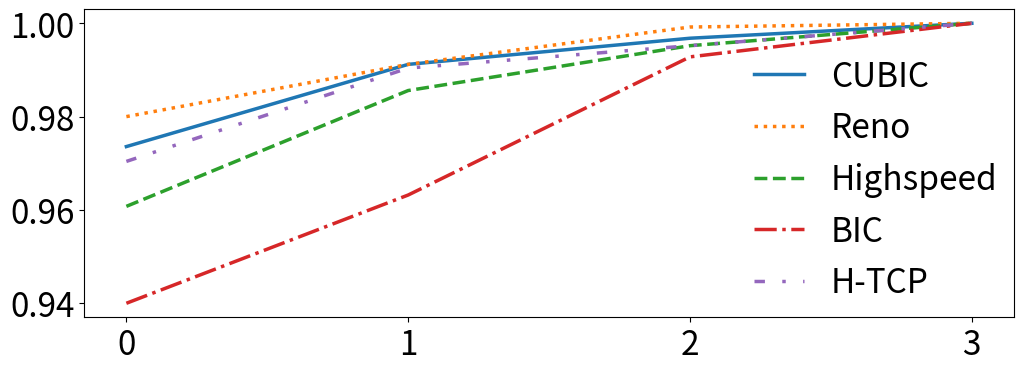

Recreate this plot in Python.
import numpy as np
import pandas as pd

# mpl params reference
import matplotlib.pyplot as plt
import matplotlib as mpl

textsize = 24
params = {
    "axes.labelsize": textsize,
    "font.size": textsize,
    "legend.fontsize": textsize,
    "legend.handlelength": 1.5,
    "legend.numpoints": 1,
    "xtick.labelsize": textsize,
    "ytick.labelsize": textsize,
    "lines.linewidth": 2.5,
    "text.usetex": False,
    "figure.figsize": [12, 4],
}
mpl.rcParams.update(params)

# For each variant, how many losses mitigated?
algos = ["CUBIC", "Reno", "Highspeed", "BIC", "H-TCP"]
# Define line styles, colors, and plot parameters
line_styles = ["solid", "dotted", "dashed", "dashdot", (0, (3, 5, 1, 5, 1, 5))]
colors = ["tab:blue", "tab:orange", "tab:green", "tab:red", "tab:purple"]
cdfs = []

# [666, 187, 209, 187] = 1249
total_hos = 1249

# CUBIC
# 38
ones = 0.018
twos = 0.006
zeros = 0.973
more = 1 - ones - twos - zeros
d = [
    round(total_hos * zeros),
    round(total_hos * ones),
    round(total_hos * twos),
    round(total_hos * more),
]
cumulative_frequencies = np.cumsum(d)
total_tests = sum(d)
cubic_cdf = cumulative_frequencies / total_tests
cdfs.append(cubic_cdf)

# Reno
ones = 0.011
twos = 0.008
zeros = 0.98
more = 1 - ones - twos - zeros
d = [
    round(total_hos * zeros),
    round(total_hos * ones),
    round(total_hos * twos),
    round(total_hos * more),
]
cumulative_frequencies = np.cumsum(d)
total_tests = sum(d)
reno_cdf = cumulative_frequencies / total_tests
cdfs.append(reno_cdf)

# HS
ones = 0.025
twos = 0.01
zeros = 0.96
more = 1 - ones - twos - zeros
d = [
    round(total_hos * zeros),
    round(total_hos * ones),
    round(total_hos * twos),
    round(total_hos * more),
]
cumulative_frequencies = np.cumsum(d)
total_tests = sum(d)
reno_cdf = cumulative_frequencies / total_tests
cdfs.append(reno_cdf)

# BIC
ones = 0.023
twos = 0.03
zeros = 0.94
more = 1 - ones - twos - zeros
d = [
    round(total_hos * zeros),
    round(total_hos * ones),
    round(total_hos * twos),
    round(total_hos * more),
]
cumulative_frequencies = np.cumsum(d)
total_tests = sum(d)
reno_cdf = cumulative_frequencies / total_tests
cdfs.append(reno_cdf)

# HTCP
ones = 0.02
twos = 0.005
zeros = 0.97
more = 1 - ones - twos - zeros
d = [
    round(total_hos * zeros),
    round(total_hos * ones),
    round(total_hos * twos),
    round(total_hos * more),
]
cumulative_frequencies = np.cumsum(d)
total_tests = sum(d)
reno_cdf = cumulative_frequencies / total_tests
cdfs.append(reno_cdf)

for i in range(len(cdfs)):
    plt.plot(range(len(d)), cdfs[i], color=colors[i], linestyle=line_styles[i], label=algos[i])

plt.xticks(range(len(d)))
plt.legend(
    labels=algos,
    # loc="upper center",
    # ncol=5,
    borderpad=0,
    frameon=False,
)
plt.savefig(
    "./journal-eval-loss.pdf",
    format="pdf",
    dpi=600,
    # transparent=True,
    bbox_inches="tight",
    # pad_inches=0,
)
